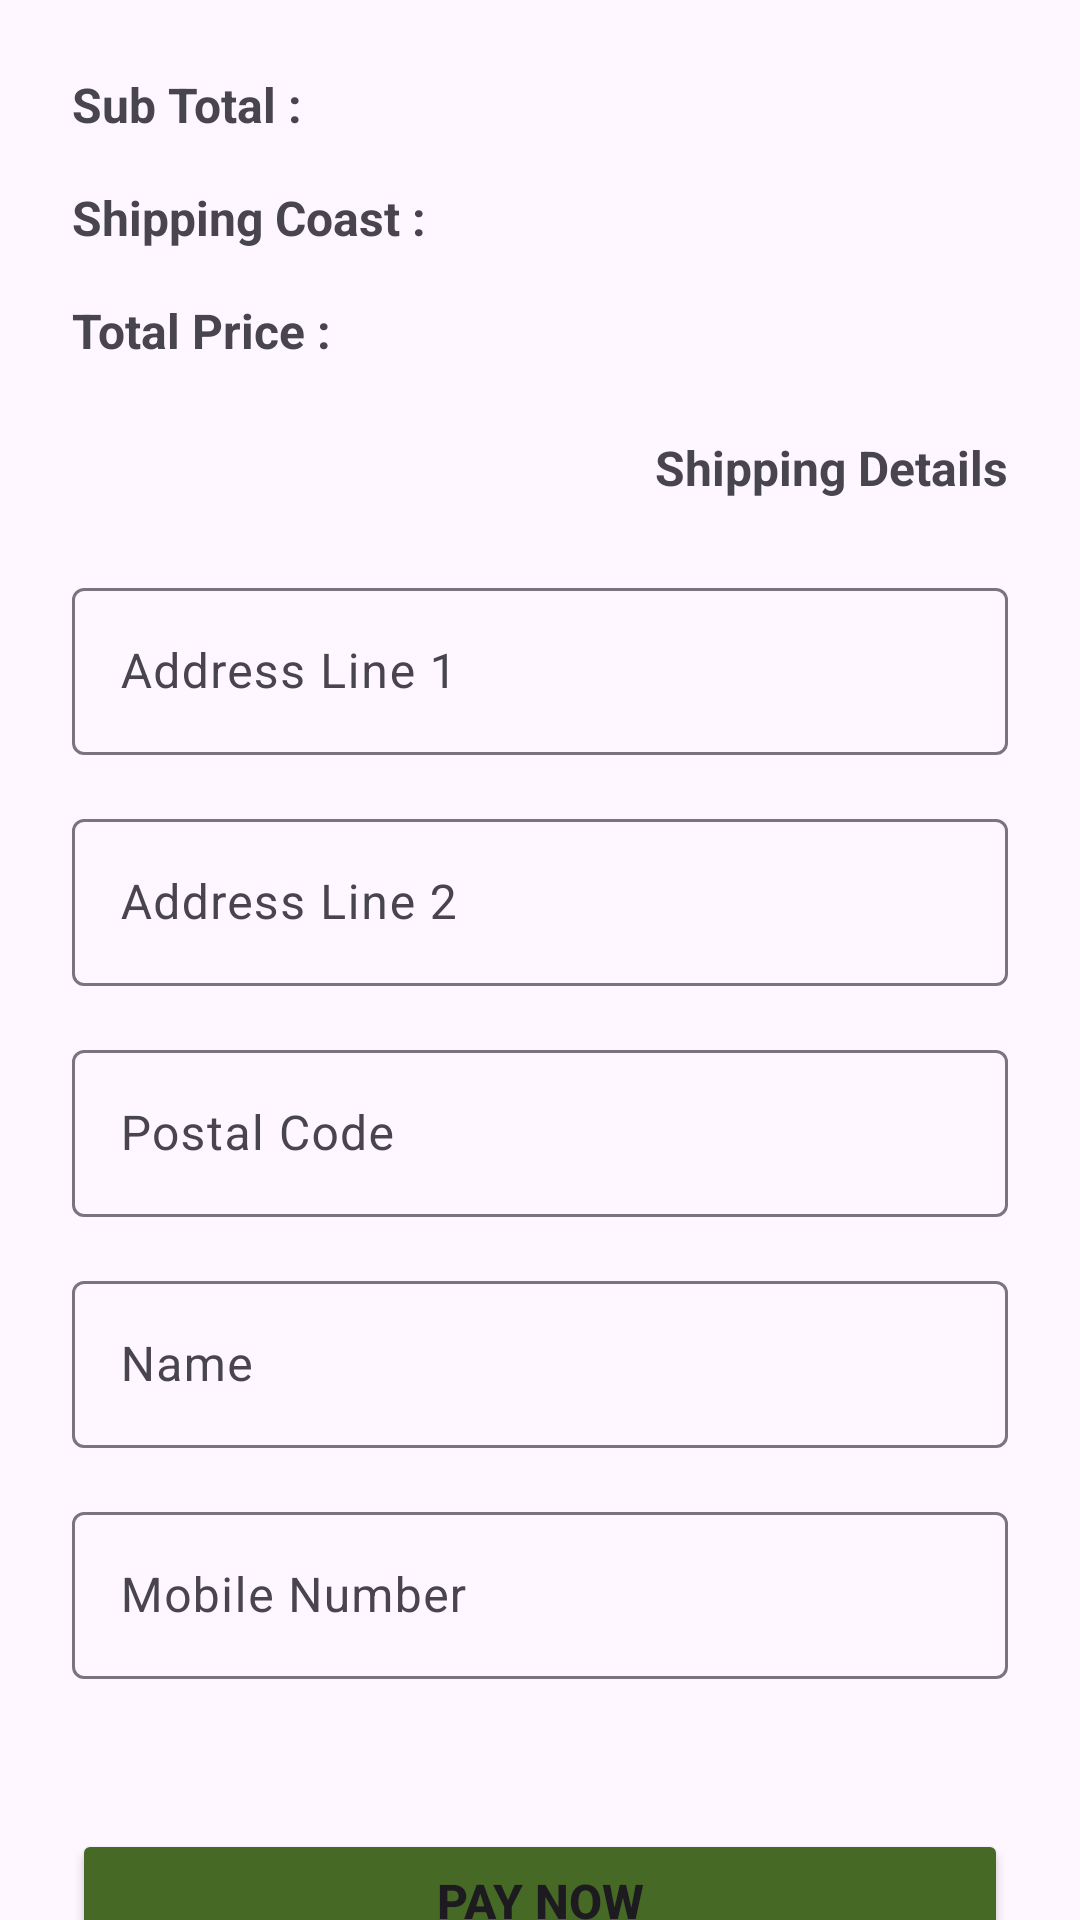

The Android layout XML behind this screen, and the referenced resources:
<!-- AndroidManifest.xml: application theme Theme.TreasurePlant -->
<!-- res/layout/fragment_checkout.xml -->
<?xml version="1.0" encoding="utf-8"?>
<androidx.constraintlayout.widget.ConstraintLayout xmlns:android="http://schemas.android.com/apk/res/android"
    xmlns:app="http://schemas.android.com/apk/res-auto"
    xmlns:tools="http://schemas.android.com/tools"
    android:id="@+id/frameLayout10"
    android:layout_width="match_parent"
    android:layout_height="match_parent"
    tools:context=".CheckoutFragment">

    <TextView
        android:id="@+id/checkout_sub_total"
        android:layout_width="wrap_content"
        android:layout_height="wrap_content"
        android:layout_marginStart="24dp"
        android:layout_marginTop="24dp"
        android:text="@string/checkout_text2"
        android:textSize="16sp"
        android:textStyle="bold"
        app:layout_constraintStart_toStartOf="parent"
        app:layout_constraintTop_toTopOf="parent" />

    <TextView
        android:id="@+id/checkout_shipping_coast"
        android:layout_width="wrap_content"
        android:layout_height="wrap_content"
        android:layout_marginTop="16dp"
        android:text="@string/checkout_text3"
        android:textSize="16sp"
        android:textStyle="bold"
        app:layout_constraintStart_toStartOf="@+id/checkout_sub_total"
        app:layout_constraintTop_toBottomOf="@+id/checkout_sub_total" />

    <TextView
        android:id="@+id/checkout_total"
        android:layout_width="wrap_content"
        android:layout_height="wrap_content"
        android:layout_marginTop="16dp"
        android:text="@string/checkout_text4"
        android:textSize="16sp"
        android:textStyle="bold"
        app:layout_constraintStart_toStartOf="@+id/checkout_shipping_coast"
        app:layout_constraintTop_toBottomOf="@+id/checkout_shipping_coast" />

    <com.google.android.material.textfield.TextInputLayout
        android:id="@+id/checkout_address_line1_layout"
        android:layout_width="0dp"
        android:layout_height="wrap_content"
        android:layout_marginStart="24dp"
        android:layout_marginTop="24dp"
        android:layout_marginEnd="24dp"
        app:layout_constraintEnd_toEndOf="parent"
        app:layout_constraintHorizontal_bias="0.0"
        app:layout_constraintStart_toStartOf="parent"
        app:layout_constraintTop_toBottomOf="@+id/textView29">

        <com.google.android.material.textfield.TextInputEditText
            android:id="@+id/checkout_address_line1"
            android:layout_width="match_parent"
            android:layout_height="wrap_content"
            android:hint="@string/address_input1" />
    </com.google.android.material.textfield.TextInputLayout>

    <TextView
        android:id="@+id/textView29"
        android:layout_width="wrap_content"
        android:layout_height="wrap_content"
        android:layout_marginTop="24dp"
        android:layout_marginEnd="24dp"
        android:text="@string/checkout_text5"
        android:textSize="16sp"
        android:textStyle="bold"
        app:layout_constraintEnd_toEndOf="parent"
        app:layout_constraintTop_toBottomOf="@+id/checkout_total" />

    <com.google.android.material.textfield.TextInputLayout
        android:id="@+id/checkout_address_line2_layout"
        android:layout_width="0dp"
        android:layout_height="wrap_content"
        android:layout_marginStart="24dp"
        android:layout_marginTop="16dp"
        android:layout_marginEnd="24dp"
        app:layout_constraintEnd_toEndOf="parent"
        app:layout_constraintStart_toStartOf="parent"
        app:layout_constraintTop_toBottomOf="@+id/checkout_address_line1_layout">

        <com.google.android.material.textfield.TextInputEditText
            android:id="@+id/checkout_address_line2"
            android:layout_width="match_parent"
            android:layout_height="wrap_content"
            android:hint="@string/address_input2" />
    </com.google.android.material.textfield.TextInputLayout>

    <com.google.android.material.textfield.TextInputLayout
        android:id="@+id/checkout_address_postal_code_layout"
        android:layout_width="0dp"
        android:layout_height="wrap_content"
        android:layout_marginStart="24dp"
        android:layout_marginTop="16dp"
        android:layout_marginEnd="24dp"
        app:layout_constraintEnd_toEndOf="parent"
        app:layout_constraintStart_toStartOf="parent"
        app:layout_constraintTop_toBottomOf="@+id/checkout_address_line2_layout">

        <com.google.android.material.textfield.TextInputEditText
            android:id="@+id/checkout_address_postal_code"
            android:layout_width="match_parent"
            android:layout_height="wrap_content"
            android:hint="@string/address_input3" />
    </com.google.android.material.textfield.TextInputLayout>

    <com.google.android.material.textfield.TextInputLayout
        android:id="@+id/checkout_address_name_layout"
        android:layout_width="0dp"
        android:layout_height="wrap_content"
        android:layout_marginStart="24dp"
        android:layout_marginTop="16dp"
        android:layout_marginEnd="24dp"
        app:layout_constraintEnd_toEndOf="parent"
        app:layout_constraintStart_toStartOf="parent"
        app:layout_constraintTop_toBottomOf="@+id/checkout_address_postal_code_layout">

        <com.google.android.material.textfield.TextInputEditText
            android:id="@+id/checkout_address_name"
            android:layout_width="match_parent"
            android:layout_height="wrap_content"
            android:hint="@string/address_input4" />
    </com.google.android.material.textfield.TextInputLayout>

    <com.google.android.material.textfield.TextInputLayout
        android:id="@+id/checkout_address_mobile_layout"
        android:layout_width="0dp"
        android:layout_height="wrap_content"
        android:layout_marginStart="24dp"
        android:layout_marginTop="16dp"
        android:layout_marginEnd="24dp"
        app:layout_constraintEnd_toEndOf="parent"
        app:layout_constraintStart_toStartOf="parent"
        app:layout_constraintTop_toBottomOf="@+id/checkout_address_name_layout">

        <com.google.android.material.textfield.TextInputEditText
            android:id="@+id/checkout_address_mobile"
            android:layout_width="match_parent"
            android:layout_height="wrap_content"
            android:hint="@string/address_input5" />
    </com.google.android.material.textfield.TextInputLayout>

    <Button
        android:id="@+id/checkout_pay_now_button"
        android:layout_width="0dp"
        android:layout_height="wrap_content"
        android:layout_marginStart="24dp"
        android:layout_marginTop="50dp"
        android:layout_marginEnd="24dp"
        android:backgroundTint="#466926"
        android:text="@string/checkout_button1"
        android:textSize="16sp"
        android:textStyle="bold"
        app:layout_constraintEnd_toEndOf="parent"
        app:layout_constraintStart_toStartOf="parent"
        app:layout_constraintTop_toBottomOf="@+id/checkout_address_mobile_layout" />
</androidx.constraintlayout.widget.ConstraintLayout>
<!-- resources referenced by this layout -->
<resources>
  <string name="address_input1">Address Line 1</string>
  <string name="address_input2">Address Line 2</string>
  <string name="address_input3">Postal Code</string>
  <string name="address_input4">Name</string>
  <string name="address_input5">Mobile Number</string>
  <string name="checkout_button1">Pay Now</string>
  <string name="checkout_text2">Sub Total : </string>
  <string name="checkout_text3">Shipping Coast : </string>
  <string name="checkout_text4">Total Price : </string>
  <string name="checkout_text5">Shipping Details</string>
  <style name="Theme.TreasurePlant" parent="Base.Theme.TreasurePlant" />
  <style name="Base.Theme.TreasurePlant" parent="Theme.Material3.DayNight.NoActionBar">
          
          
      </style>
</resources>
